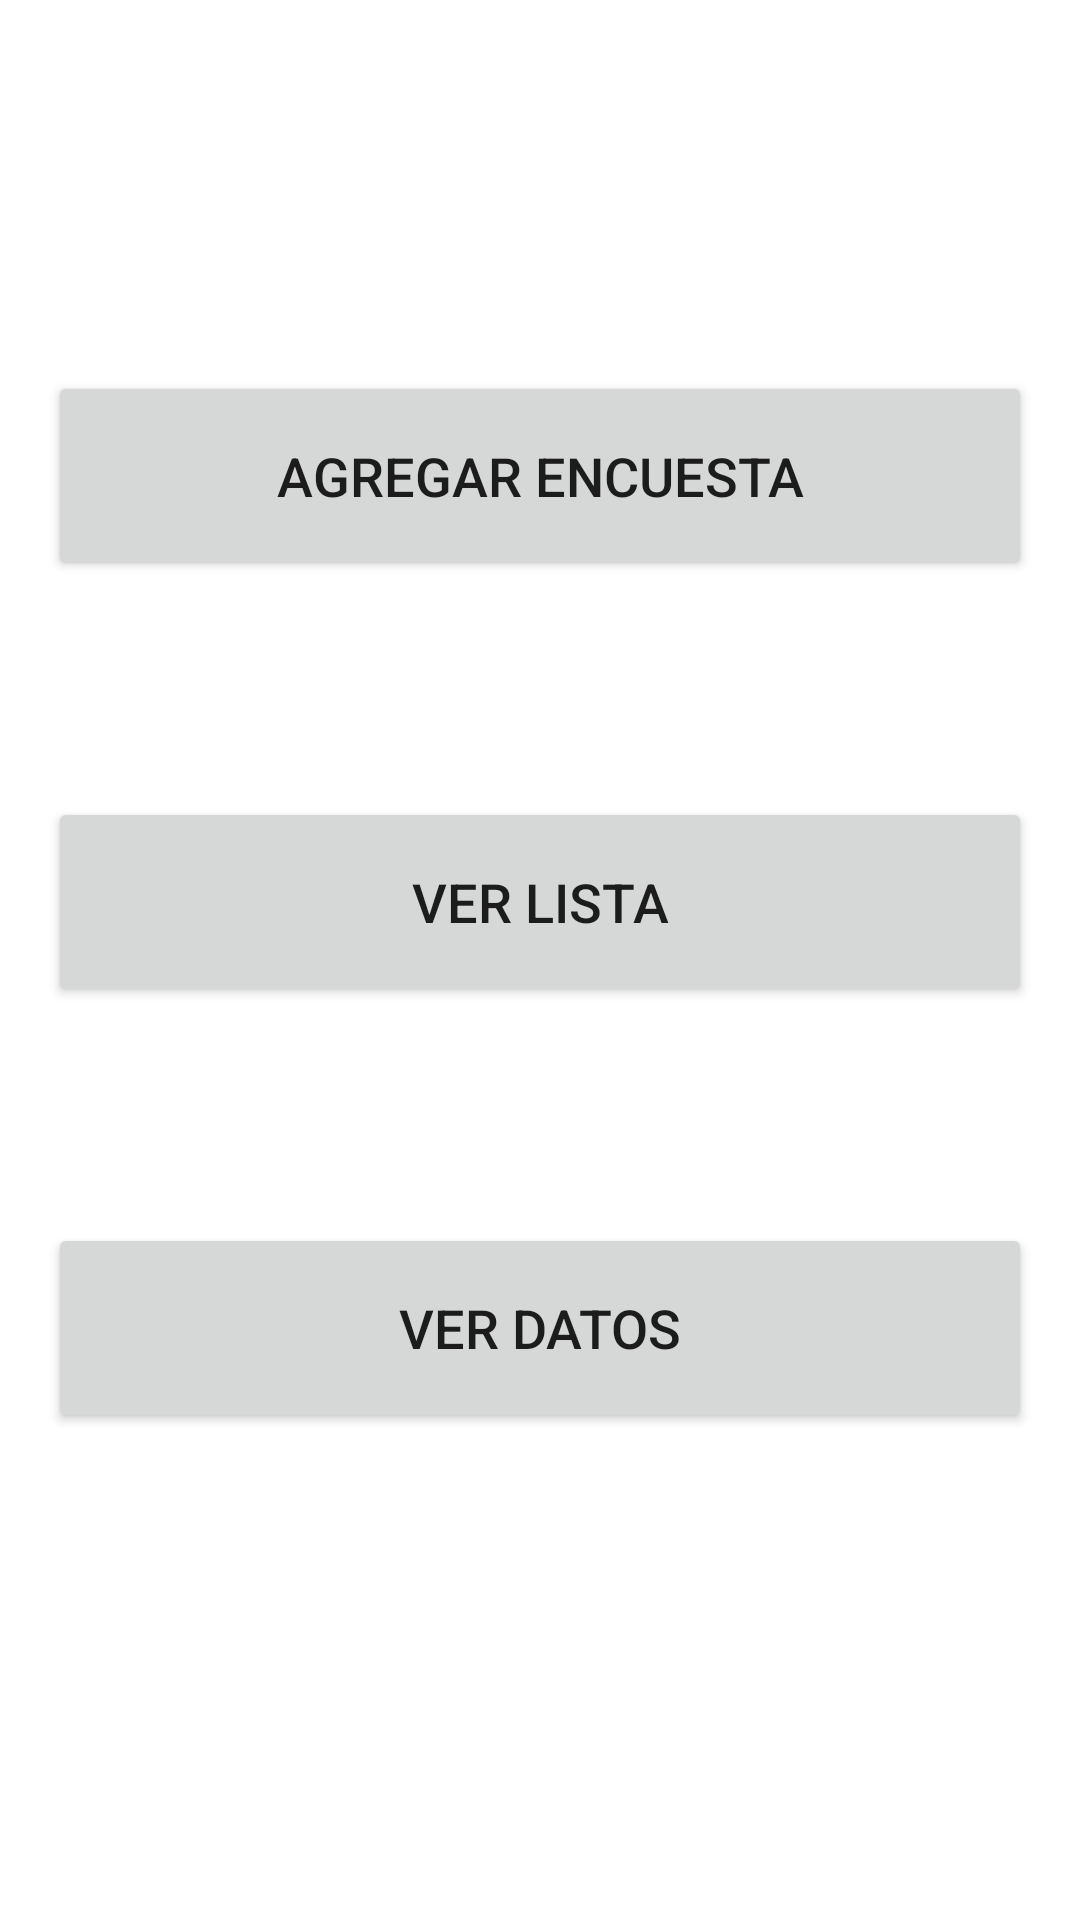

Write the Android layout XML for this screen, with the resource values it uses.
<!-- AndroidManifest.xml: application theme Theme.LabEvaluacion -->
<!-- res/layout/activity_main.xml -->
<?xml version="1.0" encoding="utf-8"?>
<androidx.constraintlayout.widget.ConstraintLayout
    xmlns:android="http://schemas.android.com/apk/res/android"
    xmlns:app="http://schemas.android.com/apk/res-auto"
    xmlns:tools="http://schemas.android.com/tools"
    android:layout_width="match_parent"
    android:layout_height="match_parent"
    android:padding="16dp"
    tools:context=".MainActivity">

    <Button
        android:id="@+id/btn_AgregarEncuesta"
        android:layout_width="match_parent"
        android:layout_height="70dp"
        app:layout_constraintTop_toTopOf="parent"
        app:layout_constraintBottom_toBottomOf="parent"
        app:layout_constraintVertical_bias="0.20"
        android:textSize="18sp"
        android:onClick="registrarEncuesta"
        android:text="@string/btn_AgregarEncuesta"/>

    <Button
        android:id="@+id/btn_VerLista"
        android:layout_width="match_parent"
        android:layout_height="70dp"
        app:layout_constraintTop_toBottomOf="@id/btn_AgregarEncuesta"
        app:layout_constraintBottom_toBottomOf="parent"
        app:layout_constraintVertical_bias="0.20"
        android:textSize="18sp"
        android:onClick="listaEncuestados"
        android:text="@string/btn_VerLista"/>

    <Button
        android:id="@+id/btn_VerDatos"
        android:layout_width="match_parent"
        android:layout_height="70dp"
        app:layout_constraintTop_toBottomOf="@id/btn_VerLista"
        app:layout_constraintBottom_toBottomOf="parent"
        app:layout_constraintVertical_bias="0.33"
        android:textSize="18sp"
        android:onClick="verDatos"
        android:text="@string/btn_VerDatos"/>

</androidx.constraintlayout.widget.ConstraintLayout>
<!-- resources referenced by this layout -->
<resources>
  <string name="btn_AgregarEncuesta">Agregar Encuesta</string>
  <string name="btn_VerDatos">Ver datos</string>
  <string name="btn_VerLista">Ver lista</string>
  <style name="Theme.LabEvaluacion" parent="Theme.MaterialComponents.DayNight.DarkActionBar">
          
          <item name="colorPrimary">@color/purple_500</item>
          <item name="colorPrimaryVariant">@color/purple_700</item>
          <item name="colorOnPrimary">@color/white</item>
          
          <item name="colorSecondary">@color/teal_200</item>
          <item name="colorSecondaryVariant">@color/teal_700</item>
          <item name="colorOnSecondary">@color/black</item>
          
          <item name="android:statusBarColor" tools:targetApi="l">?attr/colorPrimaryVariant</item>
          
      </style>
  <!-- not gathered from this repository: default colours our renderer supplied (Android Studio template values) -->
  <color name="purple_500">#FF6200EE</color>
  <color name="purple_700">#FF3700B3</color>
  <color name="teal_200">#FF03DAC5</color>
  <color name="teal_700">#FF018786</color>
  <color name="black">#FF000000</color>
  <color name="white">#FFFFFFFF</color>
</resources>
